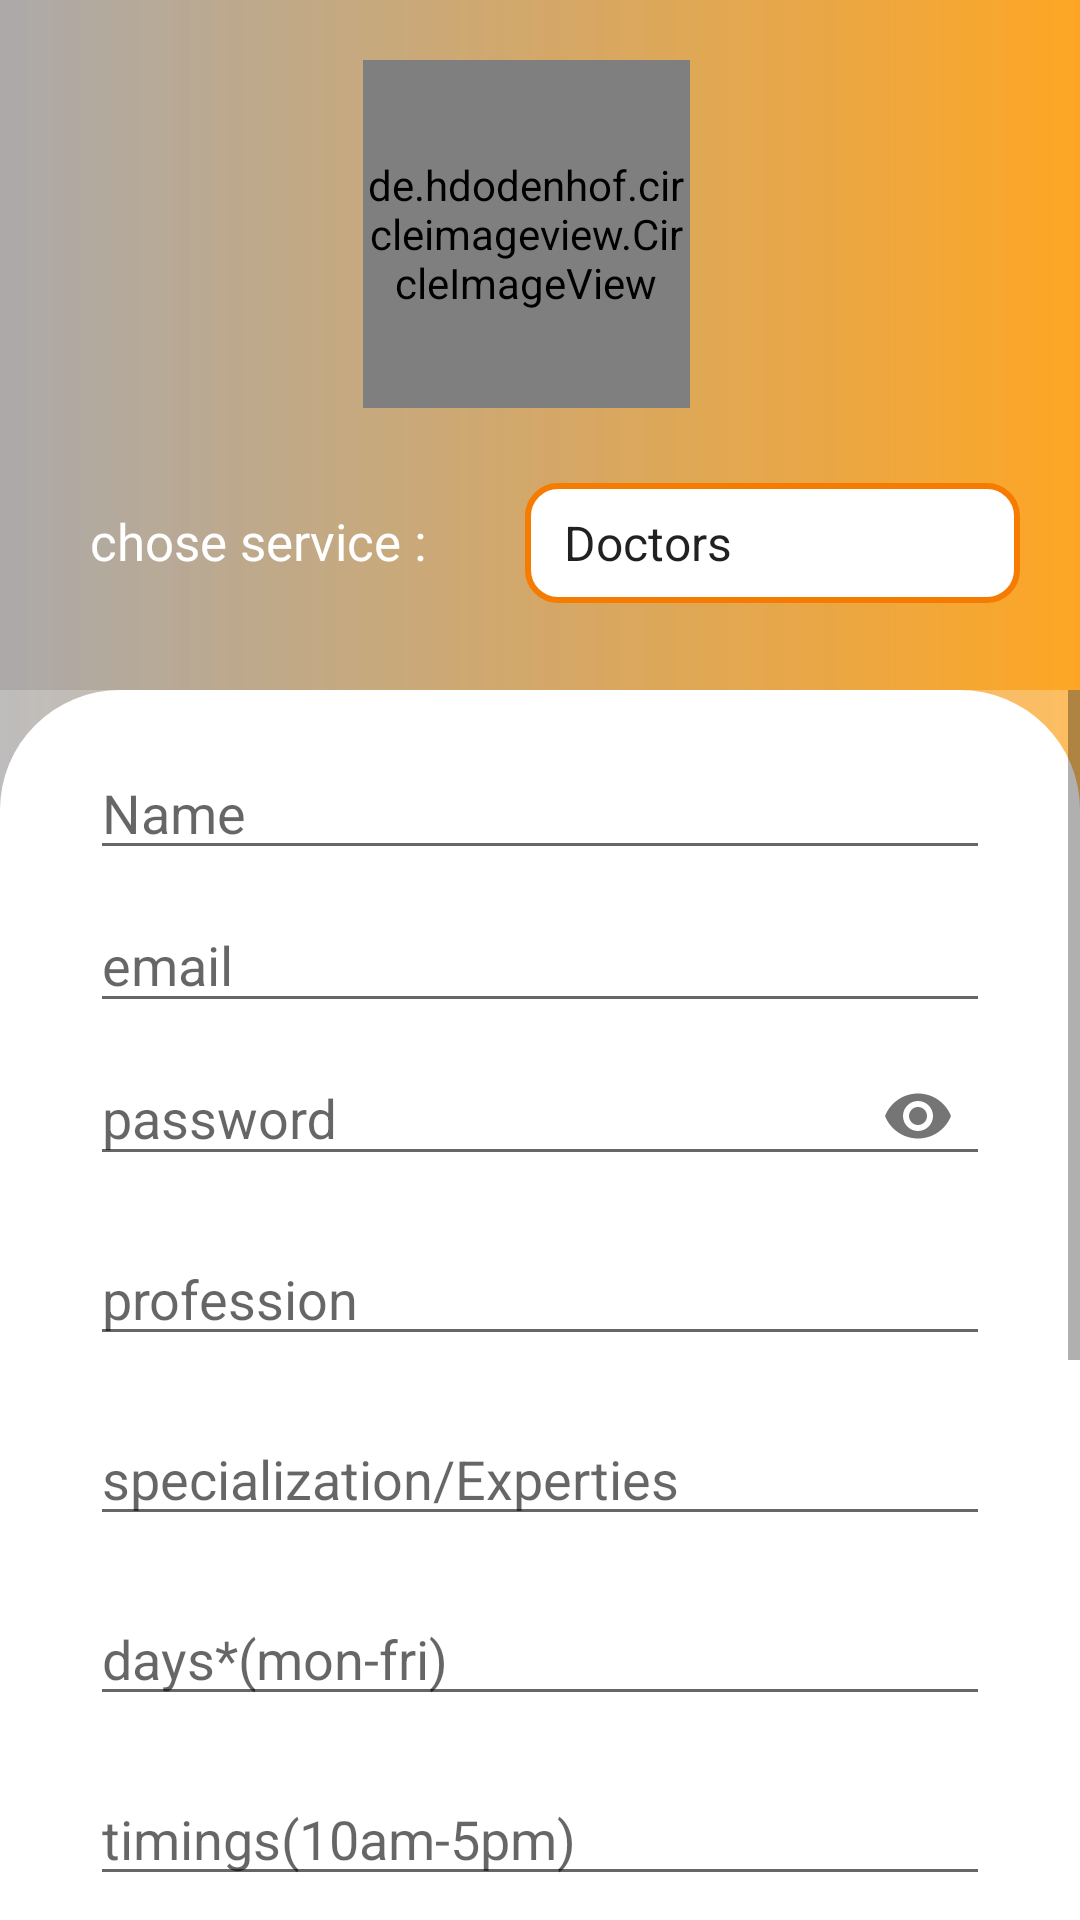

Reconstruct the res/layout file that produces this screen, plus the resources it refers to.
<!-- AndroidManifest.xml: application theme Theme.AdminApp -->
<!-- res/layout/activity_registration.xml -->
<?xml version="1.0" encoding="utf-8"?>
<androidx.constraintlayout.widget.ConstraintLayout xmlns:android="http://schemas.android.com/apk/res/android"
    xmlns:app="http://schemas.android.com/apk/res-auto"
    xmlns:tools="http://schemas.android.com/tools"
    android:layout_width="match_parent"
    android:layout_height="match_parent"
    android:id="@+id/reg"
    android:background="@drawable/gradient"
    tools:context=".registration">
    <RelativeLayout
        android:layout_width="match_parent"
        android:id="@+id/hdr"
        android:layout_height="230dp"
        android:background="@drawable/background_img"
        tools:ignore="MissingConstraints">
        <ImageView
            android:layout_width="match_parent"
            android:layout_height="230dp"
            android:src="@drawable/gradient"></ImageView>
        <de.hdodenhof.circleimageview.CircleImageView
            android:id="@+id/profile_img"
            android:layout_width="132dp"
            android:layout_height="116dp"
            android:layout_alignParentStart="true"
            android:layout_alignParentLeft="true"
            android:layout_alignParentTop="true"
            android:layout_alignParentEnd="true"
            android:layout_alignParentRight="true"
            android:layout_marginStart="121dp"
            android:layout_marginLeft="121dp"
            android:layout_marginTop="20dp"
            android:layout_marginEnd="130dp"
            android:layout_marginRight="130dp"
            android:src="@drawable/user"
            app:civ_border_color="#fff"
            app:civ_border_width="2dp" />
        <LinearLayout
            android:layout_width="match_parent"
            android:layout_height="wrap_content"
            android:id="@+id/chose"
            android:layout_below="@id/profile_img"
            android:orientation="horizontal">
            <TextView
                android:layout_width="145dp"
                android:layout_height="30dp"
                android:layout_marginLeft="30dp"
                android:fontFamily="@font/segoeprb"
                android:textColor="#fff"
                android:layout_marginTop="25dp"
                android:text="chose service :"
                android:textSize="17dp"></TextView>
            <Spinner
                android:id="@+id/spinner1"
                android:layout_width="165dp"
                android:layout_height="40dp"
                android:layout_marginTop="25dp"
                android:background="@drawable/button2"
                android:entries="@array/services"
                android:paddingLeft="5dp"
                android:spinnerMode="dialog" />
        </LinearLayout>
    </RelativeLayout>
    <RelativeLayout
        android:id="@+id/part2"
        android:layout_width="match_parent"
        android:layout_height="match_parent"
        android:layout_marginTop="230dp"
        android:background="@drawable/background"
        tools:layout_editor_absoluteX="0dp">
        <ScrollView
            android:layout_width="match_parent"
            android:layout_height="495dp"
            android:layout_below="@+id/part2"
            tools:ignore="NotSibling"
            tools:layout_editor_absoluteX="27dp"
            tools:layout_editor_absoluteY="0dp">
            <LinearLayout
                android:layout_width="match_parent"
                android:layout_height="match_parent"
                android:orientation="vertical">
                <EditText
                    android:id="@+id/username"
                    android:layout_width="300dp"
                    android:layout_height="40dp"
                    android:layout_marginLeft="30dp"
                    android:layout_marginTop="20dp"
                    android:ems="10"
                    android:hint="Name"
                    android:inputType="textPersonName" />
                <com.google.android.material.textfield.TextInputLayout
                    android:layout_width="match_parent"
                    android:layout_height="wrap_content">
                    <EditText
                        android:id="@+id/signup_email"
                        android:layout_width="300dp"
                        android:layout_height="40dp"
                        android:layout_marginLeft="30dp"
                        android:layout_marginTop="20dp"
                        android:digits="abcdefghijklmnopqrstuvwxyz
                        1234567890
                        ABCDEFGHIJKLMNOPQRSTUVWXYZ
                        _.()@"
                        android:ems="10"
                        android:hint="email"
                        android:inputType="textEmailAddress" />
                </com.google.android.material.textfield.TextInputLayout>
                <com.google.android.material.textfield.TextInputLayout
                    android:layout_width="match_parent"
                    android:layout_height="wrap_content"
                    app:passwordToggleEnabled="true">
                    <EditText
                        android:id="@+id/signup_pass"
                        android:layout_width="300dp"
                        android:layout_height="40dp"
                        android:layout_marginLeft="30dp"
                        android:layout_marginTop="20dp"
                        android:ems="10"
                        android:hint="password"
                        android:inputType="textPassword"
                        android:maxLength="11" />
                </com.google.android.material.textfield.TextInputLayout>
                <EditText
                    android:id="@+id/prof"
                    android:layout_width="300dp"
                    android:layout_height="40dp"
                    android:layout_marginLeft="30dp"
                    android:layout_marginTop="20dp"
                    android:ems="10"
                    android:hint="profession"
                    android:inputType="textPersonName" />
                <EditText
                    android:id="@+id/special"
                    android:layout_width="300dp"
                    android:layout_height="40dp"
                    android:layout_marginLeft="30dp"
                    android:layout_marginTop="20dp"
                    android:ems="10"
                    android:hint="specialization/Experties"
                    android:inputType="textPersonName" />
                <EditText
                    android:id="@+id/day"
                    android:layout_width="300dp"
                    android:layout_height="40dp"
                    android:layout_marginLeft="30dp"
                    android:layout_marginTop="20dp"
                    android:ems="10"
                    android:hint="days*(mon-fri)"
                    android:inputType="textPersonName" />
                <EditText
                    android:id="@+id/time"
                    android:layout_width="300dp"
                    android:layout_height="40dp"
                    android:layout_marginLeft="30dp"
                    android:layout_marginTop="20dp"
                    android:ems="10"
                    android:hint="timings(10am-5pm)"
                    android:inputType="textPersonName" />
                <EditText
                    android:id="@+id/address"
                    android:layout_width="300dp"
                    android:layout_height="40dp"
                    android:layout_marginLeft="30dp"
                    android:layout_marginTop="20dp"
                    android:ems="10"
                    android:hint="address"
                    android:inputType="textPersonName" />
                <EditText
                    android:id="@+id/fee"
                    android:layout_width="300dp"
                    android:layout_height="40dp"
                    android:layout_marginLeft="30dp"
                    android:layout_marginTop="20dp"
                    android:ems="10"
                    android:hint="Fees(per appointment)"
                    android:inputType="number" />
                <com.google.android.material.textfield.TextInputLayout
                    android:layout_width="match_parent"
                    android:layout_height="wrap_content">
                    <EditText
                        android:id="@+id/contact"
                        android:layout_width="300dp"
                        android:layout_height="40dp"
                        android:layout_marginLeft="30dp"
                        android:layout_marginTop="20dp"
                        android:layout_marginBottom="32dp"
                        android:digits="1234567890"
                        android:ems="10"
                        android:hint="Contact"
                        android:inputType="phone" />
                </com.google.android.material.textfield.TextInputLayout>
                <Button
                    android:id="@+id/btn_reg"
                    android:layout_width="300dp"
                    android:layout_height="49dp"
                    android:layout_alignParentStart="true"
                    android:layout_alignParentLeft="true"
                    android:layout_alignParentEnd="true"
                    android:layout_alignParentRight="true"
                    android:layout_alignParentBottom="true"
                    android:layout_marginStart="30dp"
                    android:layout_marginLeft="0dp"
                    android:layout_marginTop="40dp"
                    android:layout_marginEnd="56dp"
                    android:layout_marginRight="56dp"
                    android:layout_marginBottom="59dp"
                    android:background="@drawable/button1"
                    android:gravity="center"
                    android:text="signup"
                    android:textColor="#ffff"
                    android:textSize="17dp" />
            </LinearLayout>
        </ScrollView>
    </RelativeLayout>
</androidx.constraintlayout.widget.ConstraintLayout>
<!-- resources referenced by this layout -->
<resources>
  <string-array name="services">
          <item>Doctors</item>
          <item>Lawyers</item>
          <item>Tutor</item>
  
      </string-array>
  <!-- drawable background (drawable) -->
  <?xml version="1.0" encoding="utf-8"?>
  <shape xmlns:android="http://schemas.android.com/apk/res/android"
      android:shape="rectangle">
  <solid android:color="#ffff"></solid>
      <corners android:topLeftRadius="40dp"
          android:topRightRadius="40dp"
          ></corners>
  
  
  
  </shape>
  <!-- drawable button1 (drawable) -->
  <?xml version="1.0" encoding="utf-8"?>
  <shape android:shape="rectangle" xmlns:android="http://schemas.android.com/apk/res/android">
      <solid android:color="#F57C00"/>
  
      <stroke android:color="#F57C00"
          android:width="2dp"
          />
      <corners android:radius="10dp"/>
  
  </shape>
  <!-- drawable button2 (drawable) -->
  <?xml version="1.0" encoding="utf-8"?>
  <shape android:shape="rectangle" xmlns:android="http://schemas.android.com/apk/res/android">
      <solid android:color="#ffff"/>
      <stroke android:color="#F57C00"
          android:width="2dp"
          />
      <corners android:radius="10dp"/>
  
  </shape>
  <!-- drawable gradient (drawable) -->
  <?xml version="1.0" encoding="utf-8"?>
  <shape xmlns:android="http://schemas.android.com/apk/res/android">
      <gradient
          android:startColor="#B2A3A1A1"
          android:endColor="#9EFF9800"
          />
  
  </shape>
  <style name="Theme.AdminApp" parent="Theme.AppCompat.Light.NoActionBar">
  
          
      <item name="colorPrimary">@color/colorPrimary</item>
      <item name="colorPrimaryDark">@color/colorPrimaryDark</item>
      <item name="colorAccent">@color/colorAccent</item>
      </style>
  <color name="colorPrimary">#FF673AB7</color>
  <color name="colorPrimaryDark">#FF673AB7</color>
  <color name="colorAccent">#FF673AB7</color>
</resources>
